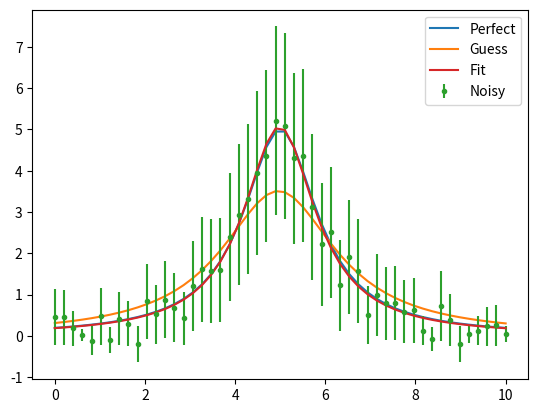

Reproduce this figure in Python.
# -*- coding: utf-8 -*-
"""

"""

import numpy as np
import matplotlib.pyplot as plt
from scipy.optimize import curve_fit


def lorentzian(x, A, center, fwhm):
    '''
    Lorentzian with fwhm and not sigma
    '''
    # return 2*A/np.pi * fwhm / (4*(x-center)**2 + fwhm**2)
    # return A / (1 +((x-center)/fwhm)**2)
    # return A * ( (fwhm/2) / ((x-center)**2 + (fwhm/2)**2)  )
    return A * ((fwhm/2) / ((x-center)**2 + (fwhm/2)**2))
#
# Data
#
# Gaussian parameters
A = 5
center = 5
fwhm = 2

x = np.linspace(0, 10, 50)
y = lorentzian(x, A, center, fwhm)
# Add random noise to the data
y_noise = y + np.random.normal(0, 0.3, len(y))
y_error = np.sqrt(np.abs(y_noise))

sigma = fwhm / 2
print("Ideal:         A={:.2f} center={:.2f} fwhm={:.2f} (sigma={:.2f}).".format(
    A, center, fwhm, sigma))
#
# Guess for  A, center, fwhm from the y_noise!
#
A = np.max(y_noise) - np.min(y_noise)
center = np.sum(x*y_noise)/np.sum(y_noise)
sigma = np.sqrt(np.abs(
    np.sum((x-center)**2 * y_noise)/np.sum(y_noise)
))

fwhm = 2 * sigma
print("Using guess:   A={:.2f} center={:.2f} fwhm={:.2f} (sigma={:.2f}).".format(
    A, center, fwhm, sigma))

#
# Fitting
#
init_values = [A, center, fwhm]     # for [amp, cen, wid]
coefficients, _ = curve_fit(lorentzian, x, y_noise, p0=init_values)
sigma = coefficients[2] / 2
print("Fitted Coeffs: A={:.2f} center={:.2f} fwhm={:.2f} (sigma={:.2f}).".format(
    coefficients[0], coefficients[1], coefficients[2], sigma))

y_fit = lorentzian(x, *coefficients)

plt.figure()
plt.plot(x, y, '-', label="Perfect")
# plt.plot(x, y_noise, '.', label="noise")
plt.plot(x, lorentzian(x, A, center, fwhm), '-', label="Guess")
plt.errorbar(x, y_noise, yerr=y_error, fmt='.', label="Noisy")
plt.plot(x, y_fit, '-', label="Fit")
plt.legend()
plt.show()
